Run: headless pygame with SDL's dummy video driver; simulated clock (each Clock.tick advances the game by its frame time, no real sleeping); random seed 0; keys injected as events and as key.get_pressed() state; no mouse input.
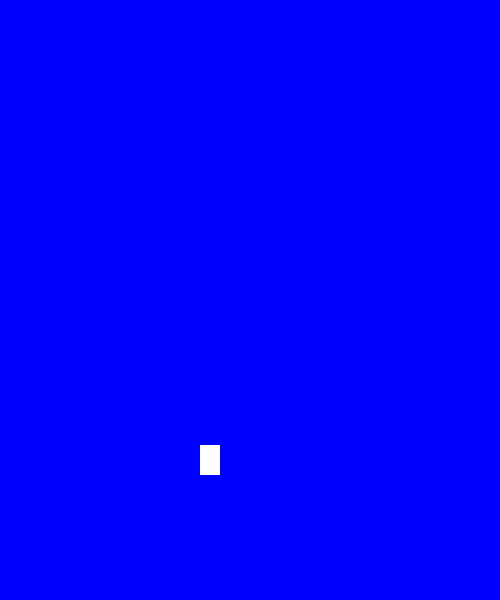
Frame 1 of 4 · flips 1–60 · no input
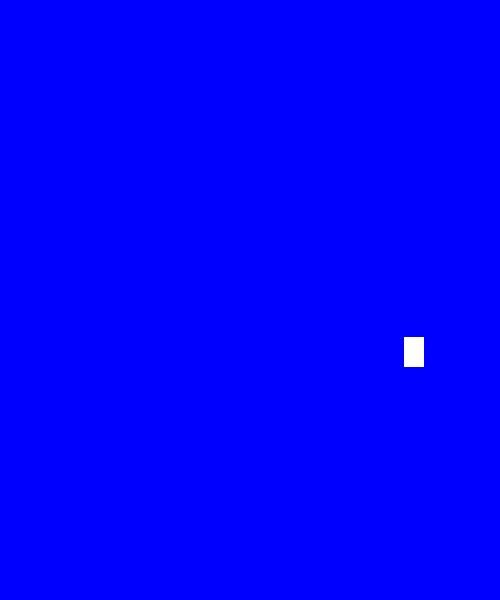
Frame 2 of 4 · flips 61–180 · tapped SPACE, RETURN · held RIGHT (→), D
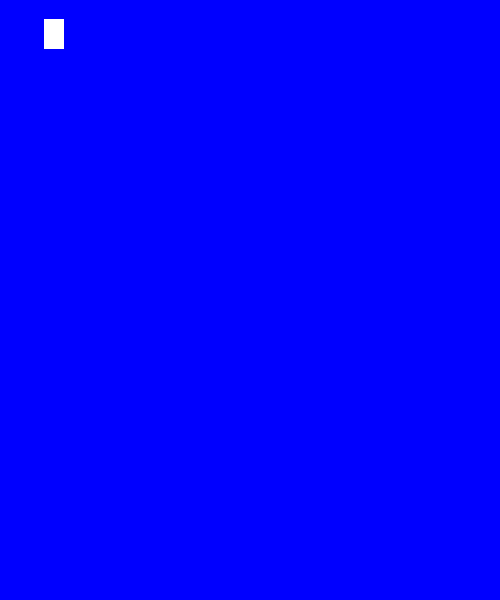
Frame 3 of 4 · flips 181–300 · held DOWN (↓), S
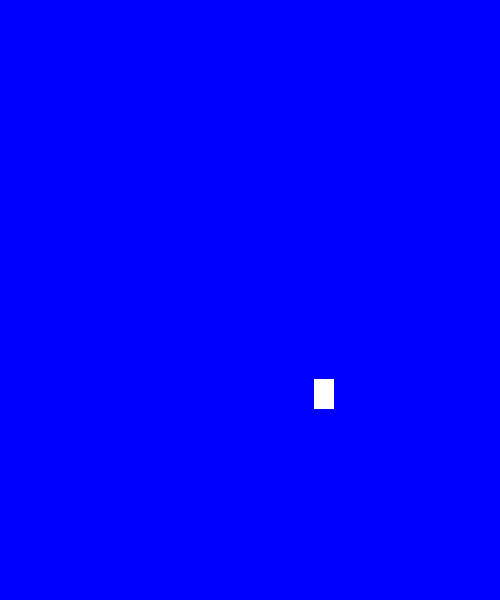
Frame 4 of 4 · flips 301–420 · held LEFT (←), A, UP (↑), W

The pygame program that drew these frames:

import pygame
import random

pygame.init()

# Custom Events
spritecolourchangeevent = pygame.USEREVENT + 1
backgroundcolourevent = pygame.USEREVENT + 2

# Colours
BLUE = pygame.Color('blue')
RED = pygame.Color('red')
LIGHTBLUE = pygame.Color('lightblue')
DARKBLUE = pygame.Color('darkblue')
MAGENTA = pygame.Color('magenta')
ORANGE = pygame.Color('orange')
YELLOW = pygame.Color('yellow')
WHITE = pygame.Color('white')

# Sprite Class
class Sprite(pygame.sprite.Sprite):
    def __init__(self, colour, width, height):
        super().__init__()
        self.image = pygame.Surface((width, height))
        self.image.fill(colour)
        self.rect = self.image.get_rect()
        self.velocity = [random.choice([-3, 3]), random.choice([-3, 3])]

    def update(self):
        self.rect.move_ip(self.velocity)
        boundary_hit = False

        # Bounce horizontally
        if self.rect.left < 0 or self.rect.right > 500:
            self.velocity[0] = -self.velocity[0]
            boundary_hit = True

        # Bounce vertically
        if self.rect.top < 0 or self.rect.bottom > 600:
            self.velocity[1] = -self.velocity[1]
            boundary_hit = True

        if boundary_hit:
            pygame.event.post(pygame.event.Event(spritecolourchangeevent))
            pygame.event.post(pygame.event.Event(backgroundcolourevent))

    def change_colour(self):
        self.image.fill(random.choice([BLUE, RED, LIGHTBLUE, DARKBLUE, MAGENTA, ORANGE, YELLOW, WHITE]))

    @staticmethod
    def change_background_colour():
        global bg_colour
        bg_colour = random.choice([BLUE, RED, LIGHTBLUE, DARKBLUE, MAGENTA, ORANGE, YELLOW, WHITE])


# Setup
all_Sprites = pygame.sprite.Group()
sp1 = Sprite(WHITE, 20, 30)
sp1.rect.x = random.randint(0, 480)
sp1.rect.y = random.randint(0, 570)
all_Sprites.add(sp1)

screen = pygame.display.set_mode((500, 600))
pygame.display.set_caption('Sprite Colour Change')

bg_colour = BLUE
clock = pygame.time.Clock()
running = True

# Game Loop
while running:
    for event in pygame.event.get():
        if event.type == pygame.QUIT:
            running = False
        elif event.type == spritecolourchangeevent:
            sp1.change_colour()
        elif event.type == backgroundcolourevent:
            Sprite.change_background_colour()

    all_Sprites.update()
    screen.fill(bg_colour)
    all_Sprites.draw(screen)
    pygame.display.flip()
    clock.tick(60)

pygame.quit()
